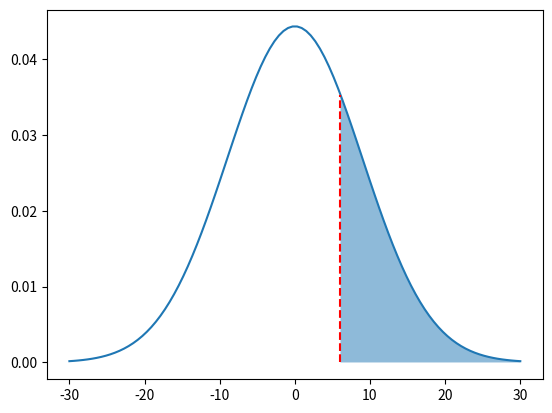

Python code for this plot:
# 통계 라이브러리에서 정규분포 모듈 불러오기
from scipy.stats import norm

# 수치 계산을 위한 라이브러리 불러오기
import numpy as np

# 그래프를 그려주는 라이브러리 불러오기
import matplotlib.pyplot as plt

# 정규분포에서 윗부분의 확률이 0.5가 된다는 것은 누적분포함수의 함수값이 0.75가 되도록 하는 x의 값을 알아야한다.
# 치역의 값으로부터 정의역의 값을 역함수를 통해 알아낼 수 있다.
# 누적분포함수의 역함수를 Probability Point Function(PPF)라고 한다. 이는 확률값을 대입하면 P[X <= x]에서 x의 값을 알려주는 함수이다.
# 우린 이 PPF의 값을 norm.ppf() 라는 함수를 통해 쉽게 구할 수 있다.
x025 = norm.ppf(0.75, 0, 9)

# 값을 제대로 찾았는지 그래프를 그려서 확인해보자.

# 정의역 설정
range_of_x = np.linspace(-30, 30, 100)
larger_than_x025 = np.linspace(x025, 30, 100)

# 그래프 그리기
plt.plot(range_of_x, norm.pdf(range_of_x, 0, 9))

# 위에서 찾은 값을 x축에 수직하도록 선을 그어보자.
plt.vlines(x025, 0, norm.pdf(x025, 0, 9), colors='red', linestyle='dashed') 

# (x025, 30) 구간의 그래프의 밑부분을 칠해보자.
plt.fill_between(larger_than_x025, norm.pdf(larger_than_x025, 0, 9), alpha=0.5)